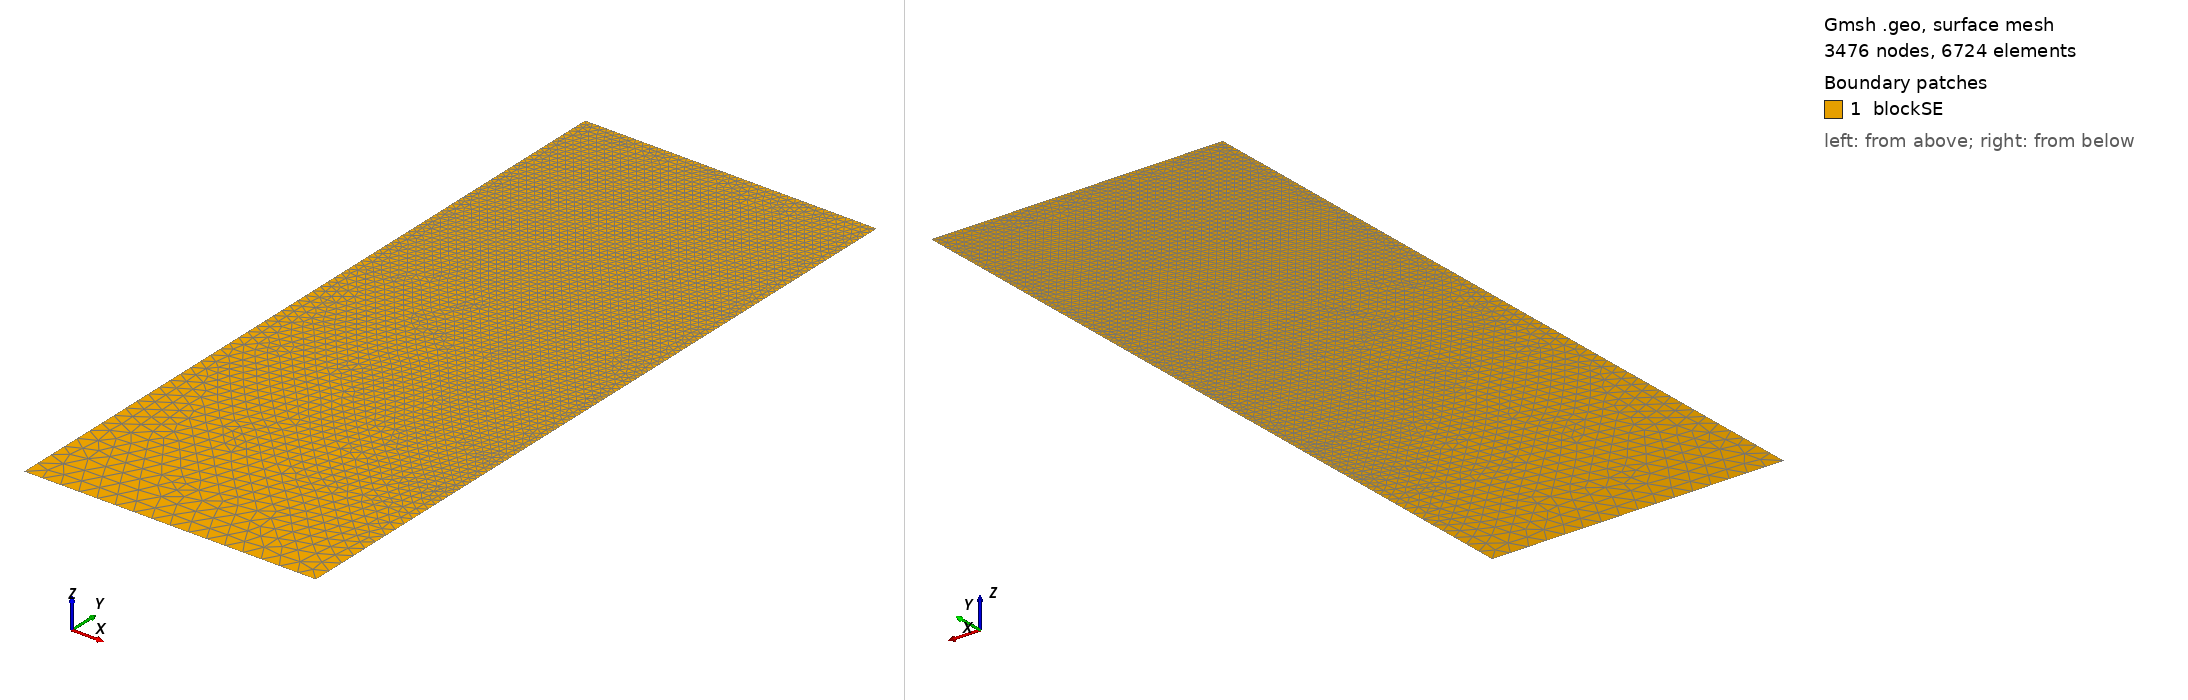

Gmsh geometry script, surface-meshed: 3476 nodes, 6724 surface elements. Boundary patches (legend numbers): 1 blockSE. Left view from above one corner, right view from below the opposite corner. Legend entries are the model's physical surfaces. The drawing asked Gmsh for element sizes between 1% and 20% of the model's largest extent; the script's own settings can give other sizes.

=== t91.geo (drawn) ===
/// Build a 2D model with micro-electrode

//SetFactory("OpenCASCADE");

// Parameters
hSE  = 20.0;  // thickness of the SE, in unit um
wSE  = 8.0;  // width of the SE, in unit um
hLi  = 12.3009;    // initial height of the Li in the pore, in unit um
rp   = 0.05;  // the round radius at corner point, in unit um
mSE  = 0.5;  // mesh characteristic length for SE out boundaries
mAnd = 0.05;  // mesh characteristic length for micro-probe

//**** Create points **/
// Create points for the boundary
Point(1) = {0, 0, 0, mSE};            Point(2) = {wSE, 0, 0, mSE};
Point(3) = {wSE, hSE-hLi, 0, mAnd};   Point(4) = {wSE, hSE-rp, 0, mAnd}; 
Point(5) = {wSE-rp, hSE-rp, 0, mAnd}; Point(6) = {wSE-rp, hSE, 0, mAnd}; 
Point(7) = {0, hSE, 0, mAnd};

//***** Create lines **/
// Creat lines for the boundary
Line(1)   = {1, 2};     Line(2)   = {2, 3};
Line(3)   = {3, 4};     Circle(4) = {4, 5, 6};  
Line(5)   = {6, 7};     Line(6)   = {7, 1};

//*** Create loops from lines **/
Curve Loop(6) = {1, 2, 3, 4, 5, 6};   // Outer boundary

//*** Create blocks from lines **/
Plane Surface(1) = {6}; // creat block SE

//*** Physical names **/
Physical Curve("SE_btm")     = {1};
Physical Curve("SE_right")   = {2};
//Physical Curve("SE_top")     = {3};
Physical Curve("SE_left")    = {6};
Physical Curve("And_btm")    = {3, 4, 5};
Physical Surface("blockSE")  = {1};
